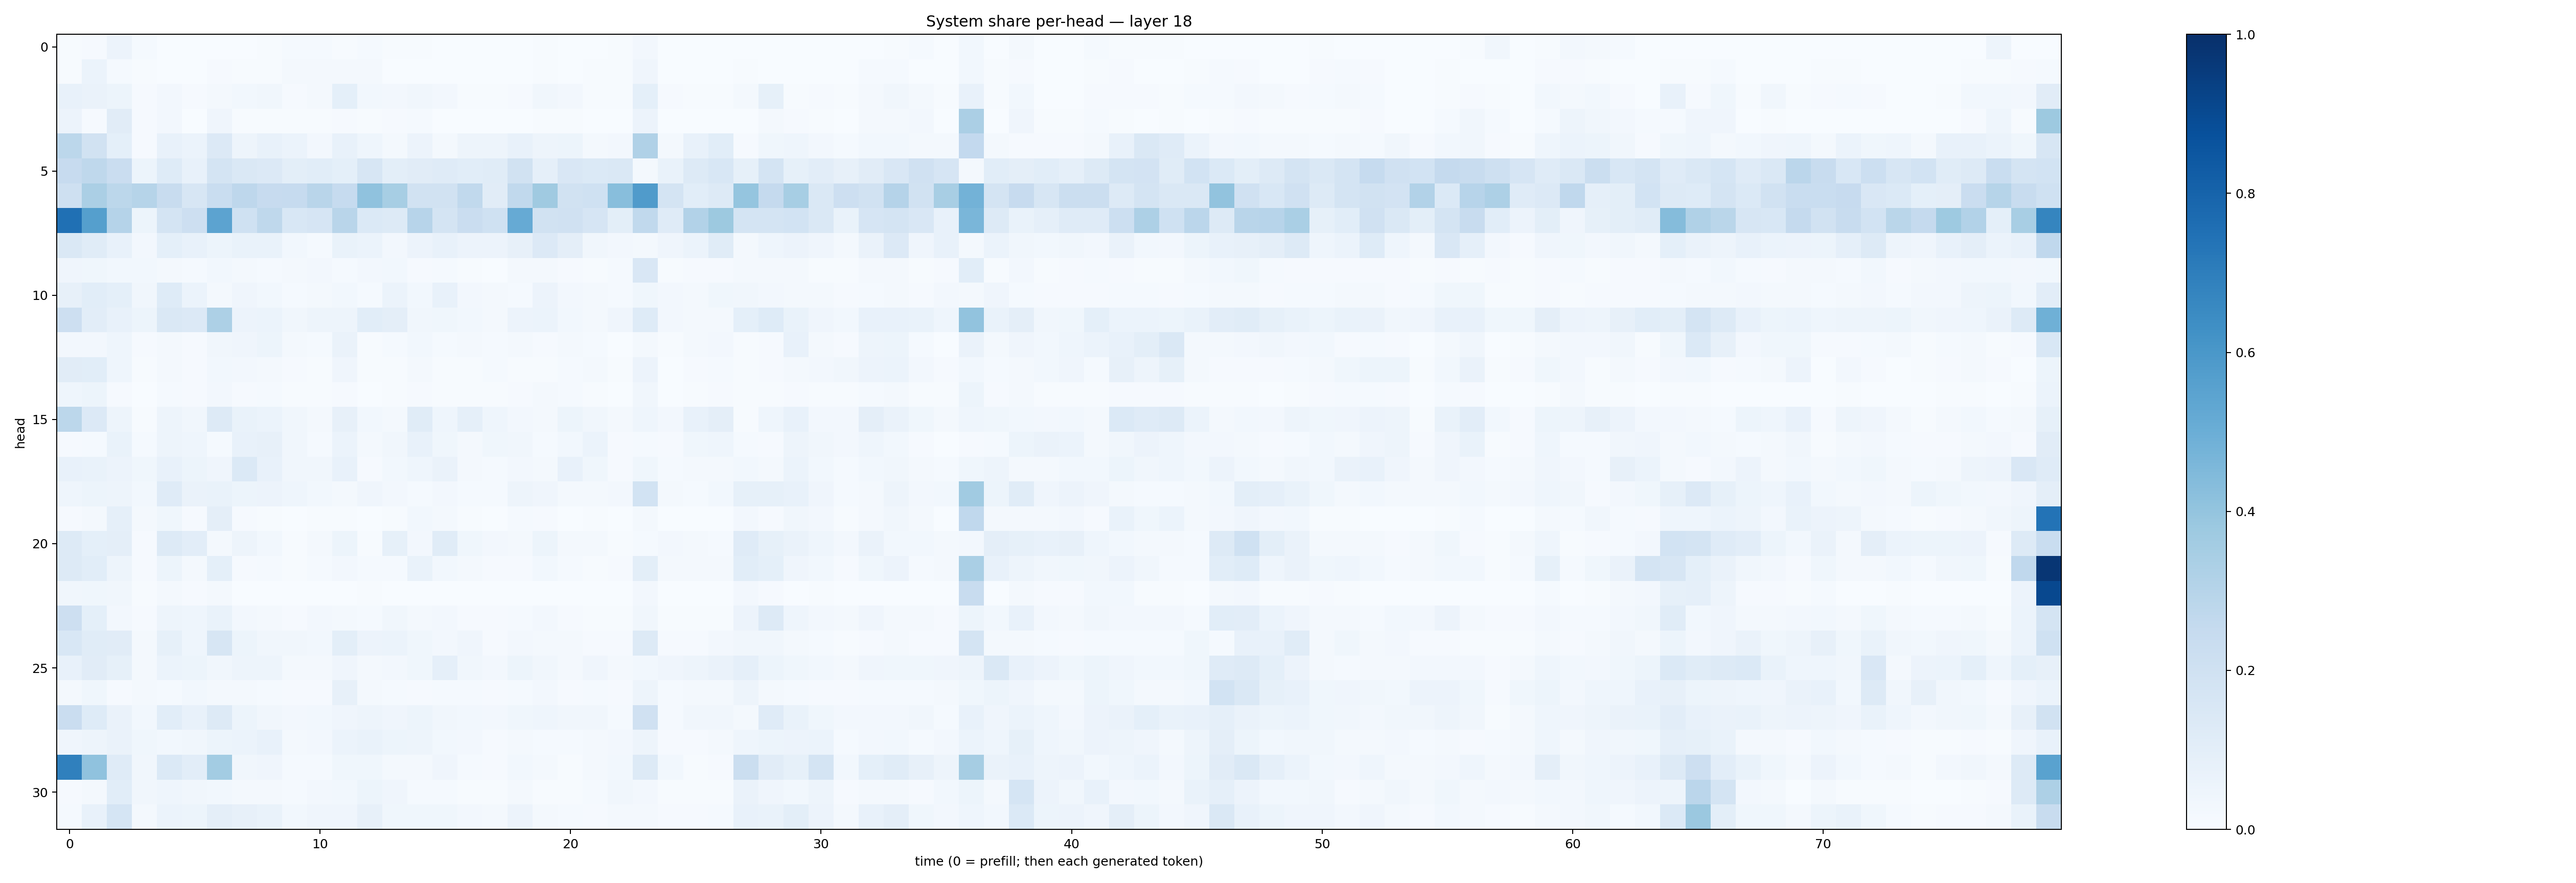

Data behind this chart, as committed beside it:
0.007236304, 0.008203213, 0.056770194, 0.012674328, 0.0033561809, 0.002859459, 0.0014963954, 0.0036410661, 0.0064657726, 0.012075733, 0.015125853, 0.005503037, 0.012771688, 0.0058276774, 0.0050089993, 0.0019424612, 0.0009924956, 0.0012843993, 0.0006182818, 0.0067536603, 0.003369541, 0.002846544, 0.004469235, 0.023775978
0.004193, 0.06022, 0.01387, 0.00676, 0.002653, 0.001314, 0.009912, 0.004711, 0.007008, 0.02032, 0.01808, 0.02254, 0.02121, 0.0033, 0.003252, 0.003259, 0.00195, 0.002467, 0.002887, 0.007433, 0.003392, 0.006677, 0.004304, 0.04277
0.0778, 0.06336, 0.05162, 0.008176, 0.02623, 0.008617, 0.01878, 0.03033, 0.03241, 0.01036, 0.01632, 0.09028, 0.02847, 0.02553, 0.03428, 0.02512, 0.005497, 0.00553, 0.01132, 0.03221, 0.02584, 0.007136, 0.00403, 0.09081
0.05644, 0.008794, 0.113, 0.008107, 0.02363, 0.002162, 0.04023, 0.006938, 0.007547, 0.007188, 0.005522, 0.008509, 0.004787, 0.008248, 0.0129, 0.003062, 0.001461, 0.002867, 0.00208, 0.006711, 0.005535, 0.00266, 0.002239, 0.05622
0.2778, 0.1897, 0.09308, 0.01005, 0.07758, 0.05969, 0.1333, 0.04839, 0.07705, 0.06101, 0.02443, 0.07762, 0.04326, 0.02261, 0.0585, 0.01711, 0.05004, 0.04985, 0.07033, 0.05054, 0.0519, 0.02048, 0.02439, 0.3181
0.246, 0.2721, 0.2268, 0.05127, 0.1218, 0.07464, 0.1789, 0.144, 0.1356, 0.1008, 0.1091, 0.09276, 0.1577, 0.1011, 0.1096, 0.1201, 0.1065, 0.1147, 0.1882, 0.08873, 0.1496, 0.1377, 0.1469, 0.01613
0.2079, 0.3358, 0.2806, 0.299, 0.2394, 0.1632, 0.2343, 0.274, 0.2427, 0.2477, 0.2917, 0.2472, 0.4079, 0.344, 0.1912, 0.1937, 0.2632, 0.1132, 0.2637, 0.3711, 0.1919, 0.2008, 0.4292, 0.5818
0.7504, 0.5641, 0.3019, 0.05229, 0.1793, 0.2144, 0.5465, 0.2013, 0.273, 0.154, 0.1659, 0.2897, 0.1394, 0.1326, 0.2955, 0.1719, 0.2274, 0.2022, 0.5137, 0.1877, 0.1961, 0.1643, 0.1007, 0.2622
0.1454, 0.1171, 0.07227, 0.02354, 0.09071, 0.07096, 0.0538, 0.06861, 0.0702, 0.02929, 0.0133, 0.06808, 0.05889, 0.02705, 0.05733, 0.07187, 0.05598, 0.05656, 0.08048, 0.1329, 0.09444, 0.03358, 0.02661, 0.01706
0.03995, 0.03888, 0.02832, 0.02767, 0.01748, 0.01288, 0.03105, 0.01607, 0.01438, 0.01566, 0.02602, 0.0119, 0.02544, 0.02794, 0.009371, 0.0131, 0.007034, 0.003651, 0.02005, 0.01821, 0.0107, 0.007792, 0.01377, 0.1487
0.0808, 0.1057, 0.09069, 0.03129, 0.1224, 0.06213, 0.02072, 0.04135, 0.02791, 0.01327, 0.02227, 0.02981, 0.01545, 0.06058, 0.03013, 0.07599, 0.02611, 0.02016, 0.01401, 0.05595, 0.0239, 0.01659, 0.01408, 0.03521
0.2123, 0.103, 0.07565, 0.05108, 0.1455, 0.136, 0.3254, 0.05615, 0.06087, 0.03282, 0.04752, 0.04706, 0.1059, 0.09623, 0.03463, 0.03662, 0.028, 0.02096, 0.05631, 0.06046, 0.02785, 0.02121, 0.04239, 0.1234
0.02575, 0.02374, 0.04474, 0.009467, 0.02246, 0.01024, 0.0335, 0.0395, 0.05132, 0.01718, 0.01343, 0.06514, 0.007301, 0.01444, 0.02841, 0.01185, 0.02229, 0.01229, 0.02094, 0.01008, 0.02306, 0.0156, 0.002319, 0.02098
0.1112, 0.1059, 0.04624, 0.005113, 0.01948, 0.01027, 0.03043, 0.02535, 0.0199, 0.01037, 0.004119, 0.03982, 0.005113, 0.006166, 0.0186, 0.005944, 0.004814, 0.01296, 0.006159, 0.005097, 0.01188, 0.02215, 0.007797, 0.0549
0.04403, 0.05418, 0.01025, 0.001985, 0.01188, 0.01074, 0.02576, 0.01091, 0.0136, 0.006898, 0.006579, 0.01122, 0.003396, 0.0065, 0.01107, 0.006941, 0.0073, 0.005447, 0.009232, 0.01672, 0.01333, 0.004183, 0.002946, 0.03512
0.2808, 0.1334, 0.04996, 0.007049, 0.04936, 0.03391, 0.128, 0.06815, 0.06147, 0.03514, 0.02193, 0.07895, 0.02806, 0.02119, 0.1137, 0.0468, 0.08675, 0.04404, 0.02358, 0.01629, 0.05333, 0.03273, 0.01925, 0.04526
0.008869, 0.01506, 0.06904, 0.01315, 0.04728, 0.04321, 0.01172, 0.07317, 0.0819, 0.03201, 0.0136, 0.05909, 0.02048, 0.03185, 0.07656, 0.03545, 0.0166, 0.03739, 0.03329, 0.01281, 0.03086, 0.05892, 0.009746, 0.0124
0.07279, 0.0675, 0.05652, 0.03625, 0.07392, 0.05215, 0.04114, 0.1372, 0.07367, 0.03396, 0.03348, 0.07456, 0.01094, 0.02836, 0.04427, 0.0659, 0.02188, 0.01457, 0.02572, 0.02236, 0.07463, 0.0382, 0.007926, 0.03783
0.04472, 0.05141, 0.0497, 0.0295, 0.1175, 0.06519, 0.06838, 0.05146, 0.0558, 0.04582, 0.03063, 0.02173, 0.03927, 0.0265, 0.01404, 0.02545, 0.01533, 0.01248, 0.04908, 0.03944, 0.01624, 0.01674, 0.02682, 0.1841
0.009251, 0.0219, 0.08675, 0.01778, 0.03724, 0.007972, 0.09468, 0.008113, 0.006429, 0.003832, 0.004938, 0.007594, 0.002224, 0.004521, 0.0289, 0.01857, 0.006413, 0.003863, 0.01523, 0.008422, 0.002694, 0.005003, 0.001396, 0.01731
0.1298, 0.09371, 0.09418, 0.00964, 0.1253, 0.1047, 0.02239, 0.04734, 0.02775, 0.007554, 0.02204, 0.05082, 0.006231, 0.08474, 0.02549, 0.1171, 0.03692, 0.0245, 0.01989, 0.05152, 0.01913, 0.01915, 0.004225, 0.01239
0.1257, 0.1087, 0.04774, 0.01024, 0.0533, 0.01977, 0.09177, 0.01078, 0.01372, 0.005057, 0.01511, 0.02369, 0.01233, 0.01439, 0.06992, 0.03048, 0.01587, 0.008914, 0.01014, 0.03074, 0.01208, 0.007252, 0.009158, 0.09843
0.03233, 0.03558, 0.03182, 0.006973, 0.02155, 0.01086, 0.01703, 0.003571, 0.002055, 0.0009329, 0.001177, 0.002106, 0.00397, 0.002553, 0.001723, 0.003348, 0.0007211, 0.001211, 0.001029, 0.0008429, 0.000535, 0.001325, 0.001493, 0.02391
0.2135, 0.09105, 0.02703, 0.01105, 0.05067, 0.04445, 0.06826, 0.02722, 0.02026, 0.0117, 0.02612, 0.01948, 0.01382, 0.03414, 0.01583, 0.02692, 0.0103, 0.01077, 0.01216, 0.02485, 0.01125, 0.007444, 0.005318, 0.03223
0.1536, 0.1165, 0.111, 0.0232, 0.08409, 0.04628, 0.1601, 0.05254, 0.03171, 0.0335, 0.02875, 0.09868, 0.05826, 0.06133, 0.03726, 0.02373, 0.04198, 0.01011, 0.02691, 0.02232, 0.01702, 0.01164, 0.009553, 0.1274
0.07799, 0.1106, 0.08552, 0.02324, 0.06181, 0.05468, 0.03158, 0.0473, 0.05013, 0.02005, 0.0193, 0.04011, 0.02039, 0.02509, 0.03668, 0.08703, 0.03389, 0.02581, 0.05081, 0.03345, 0.02038, 0.04001, 0.0227, 0.03076
0.02098, 0.03661, 0.008532, 0.01757, 0.01217, 0.02787, 0.01683, 0.01724, 0.01221, 0.008426, 0.00997, 0.07999, 0.01856, 0.01536, 0.01078, 0.0142, 0.01345, 0.008222, 0.01512, 0.02454, 0.01038, 0.01409, 0.008504, 0.04975
0.2294, 0.1244, 0.06489, 0.02755, 0.1079, 0.07619, 0.1255, 0.05099, 0.03298, 0.02494, 0.02969, 0.03983, 0.04896, 0.04205, 0.05091, 0.03309, 0.03093, 0.02513, 0.03905, 0.04608, 0.03299, 0.03172, 0.0149, 0.1991
0.03946, 0.04966, 0.0662, 0.03583, 0.02815, 0.03147, 0.0518, 0.05928, 0.07346, 0.0227, 0.02699, 0.06114, 0.06711, 0.05359, 0.04748, 0.02967, 0.0252, 0.009662, 0.01745, 0.01194, 0.01321, 0.02168, 0.0261, 0.04754
0.6904, 0.4064, 0.1175, 0.0345, 0.1381, 0.1031, 0.3581, 0.03139, 0.04145, 0.01211, 0.01368, 0.03768, 0.03637, 0.02033, 0.02164, 0.03987, 0.01254, 0.01002, 0.02796, 0.02077, 0.006278, 0.02242, 0.03014, 0.1292
0.01025, 0.01654, 0.1072, 0.0329, 0.04682, 0.03311, 0.02775, 0.01639, 0.01917, 0.01502, 0.02474, 0.02736, 0.05459, 0.04236, 0.01304, 0.01337, 0.007564, 0.004573, 0.02017, 0.005338, 0.004027, 0.01421, 0.03249, 0.02488
0.01482, 0.0734, 0.1706, 0.02013, 0.06019, 0.05104, 0.0971, 0.07978, 0.06812, 0.02741, 0.04152, 0.04193, 0.07884, 0.03738, 0.03674, 0.03554, 0.02619, 0.01828, 0.05699, 0.01743, 0.01214, 0.01068, 0.019, 0.02041
